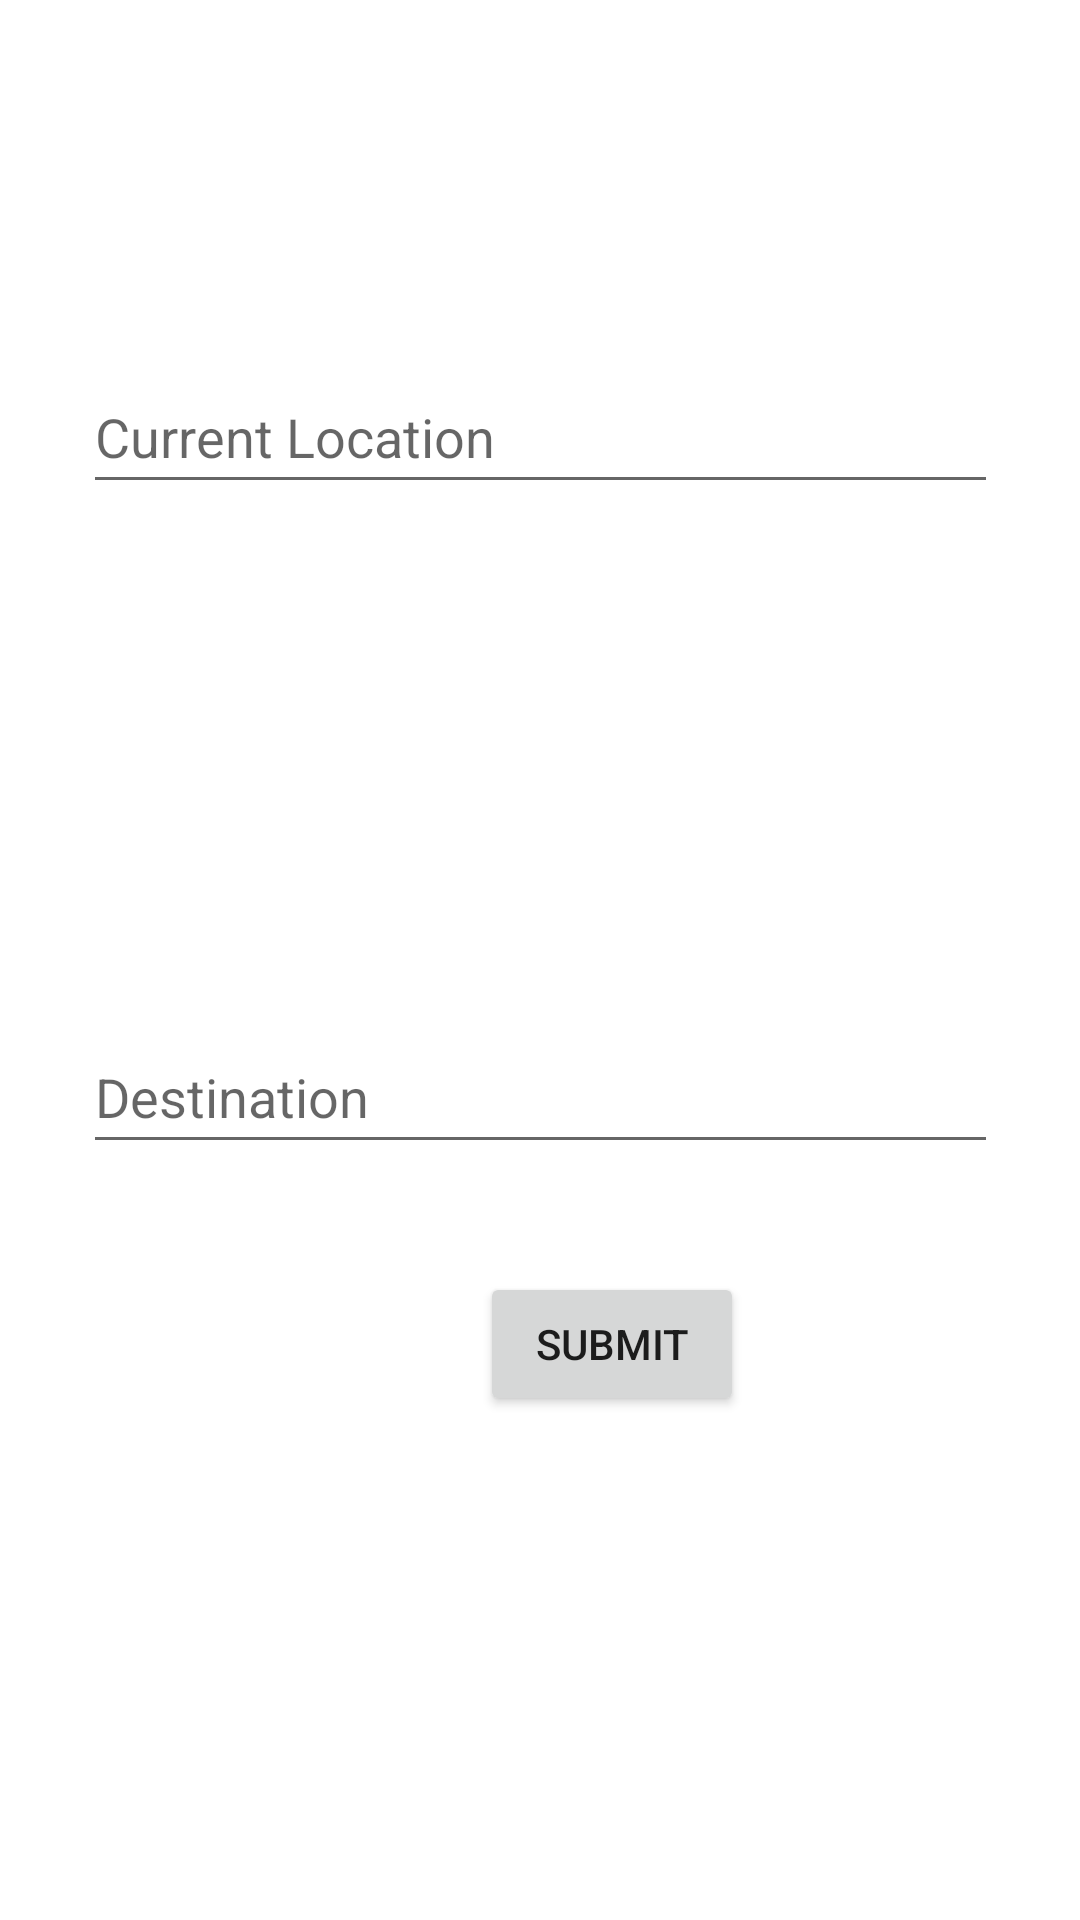

This screen was rendered from an Android layout file. Write that file and the resources it references.
<!-- AndroidManifest.xml: application theme Theme.TaxiCarpool -->
<!-- res/layout/activity_find_location.xml -->
<?xml version="1.0" encoding="utf-8"?>
<androidx.constraintlayout.widget.ConstraintLayout xmlns:android="http://schemas.android.com/apk/res/android"
    xmlns:app="http://schemas.android.com/apk/res-auto"
    xmlns:tools="http://schemas.android.com/tools"
    android:layout_width="match_parent"
    android:layout_height="match_parent"
    tools:context=".join.FindLocationActivity">

    <EditText
        android:id="@+id/requesterDestination"
        android:layout_width="305dp"
        android:layout_height="48dp"
        android:layout_marginTop="340dp"
        android:ems="10"
        android:hint="Destination"
        android:inputType="textPostalAddress"
        app:layout_constraintEnd_toEndOf="parent"
        app:layout_constraintStart_toStartOf="parent"
        app:layout_constraintTop_toTopOf="parent" />

    <EditText
        android:id="@+id/requesterLocation"
        android:layout_width="305dp"
        android:layout_height="48dp"
        android:layout_marginTop="120dp"
        android:ems="10"
        android:hint="Current Location"
        android:inputType="textPostalAddress"
        app:layout_constraintEnd_toEndOf="parent"
        app:layout_constraintStart_toStartOf="parent"
        app:layout_constraintTop_toTopOf="parent" />

    <Button
        android:id="@+id/submit"
        android:layout_width="wrap_content"
        android:layout_height="wrap_content"
        android:layout_marginStart="160dp"
        android:layout_marginEnd="160dp"
        android:layout_marginBottom="168dp"
        android:onClick="handleSubmit"
        android:text="Submit"
        app:layout_constraintBottom_toBottomOf="parent"
        app:layout_constraintEnd_toEndOf="parent"
        app:layout_constraintHorizontal_bias="0.0"
        app:layout_constraintStart_toStartOf="parent"
        app:layout_constraintTop_toBottomOf="@+id/vehicle_group" />

</androidx.constraintlayout.widget.ConstraintLayout>
<!-- resources referenced by this layout -->
<resources>
  <style name="Theme.TaxiCarpool" parent="Theme.MaterialComponents.DayNight.DarkActionBar">
          
          <item name="colorPrimary">@color/purple_500</item>
          <item name="colorPrimaryVariant">@color/purple_700</item>
          <item name="colorOnPrimary">@color/white</item>
          
          <item name="colorSecondary">@color/teal_200</item>
          <item name="colorSecondaryVariant">@color/teal_700</item>
          <item name="colorOnSecondary">@color/black</item>
          
          <item name="android:statusBarColor">?attr/colorPrimaryVariant</item>
          
      </style>
  <!-- not gathered from this repository: default colours our renderer supplied (Android Studio template values) -->
  <color name="purple_500">#FF6200EE</color>
  <color name="purple_700">#FF3700B3</color>
  <color name="teal_200">#FF03DAC5</color>
  <color name="teal_700">#FF018786</color>
  <color name="black">#FF000000</color>
  <color name="white">#FFFFFFFF</color>
</resources>
